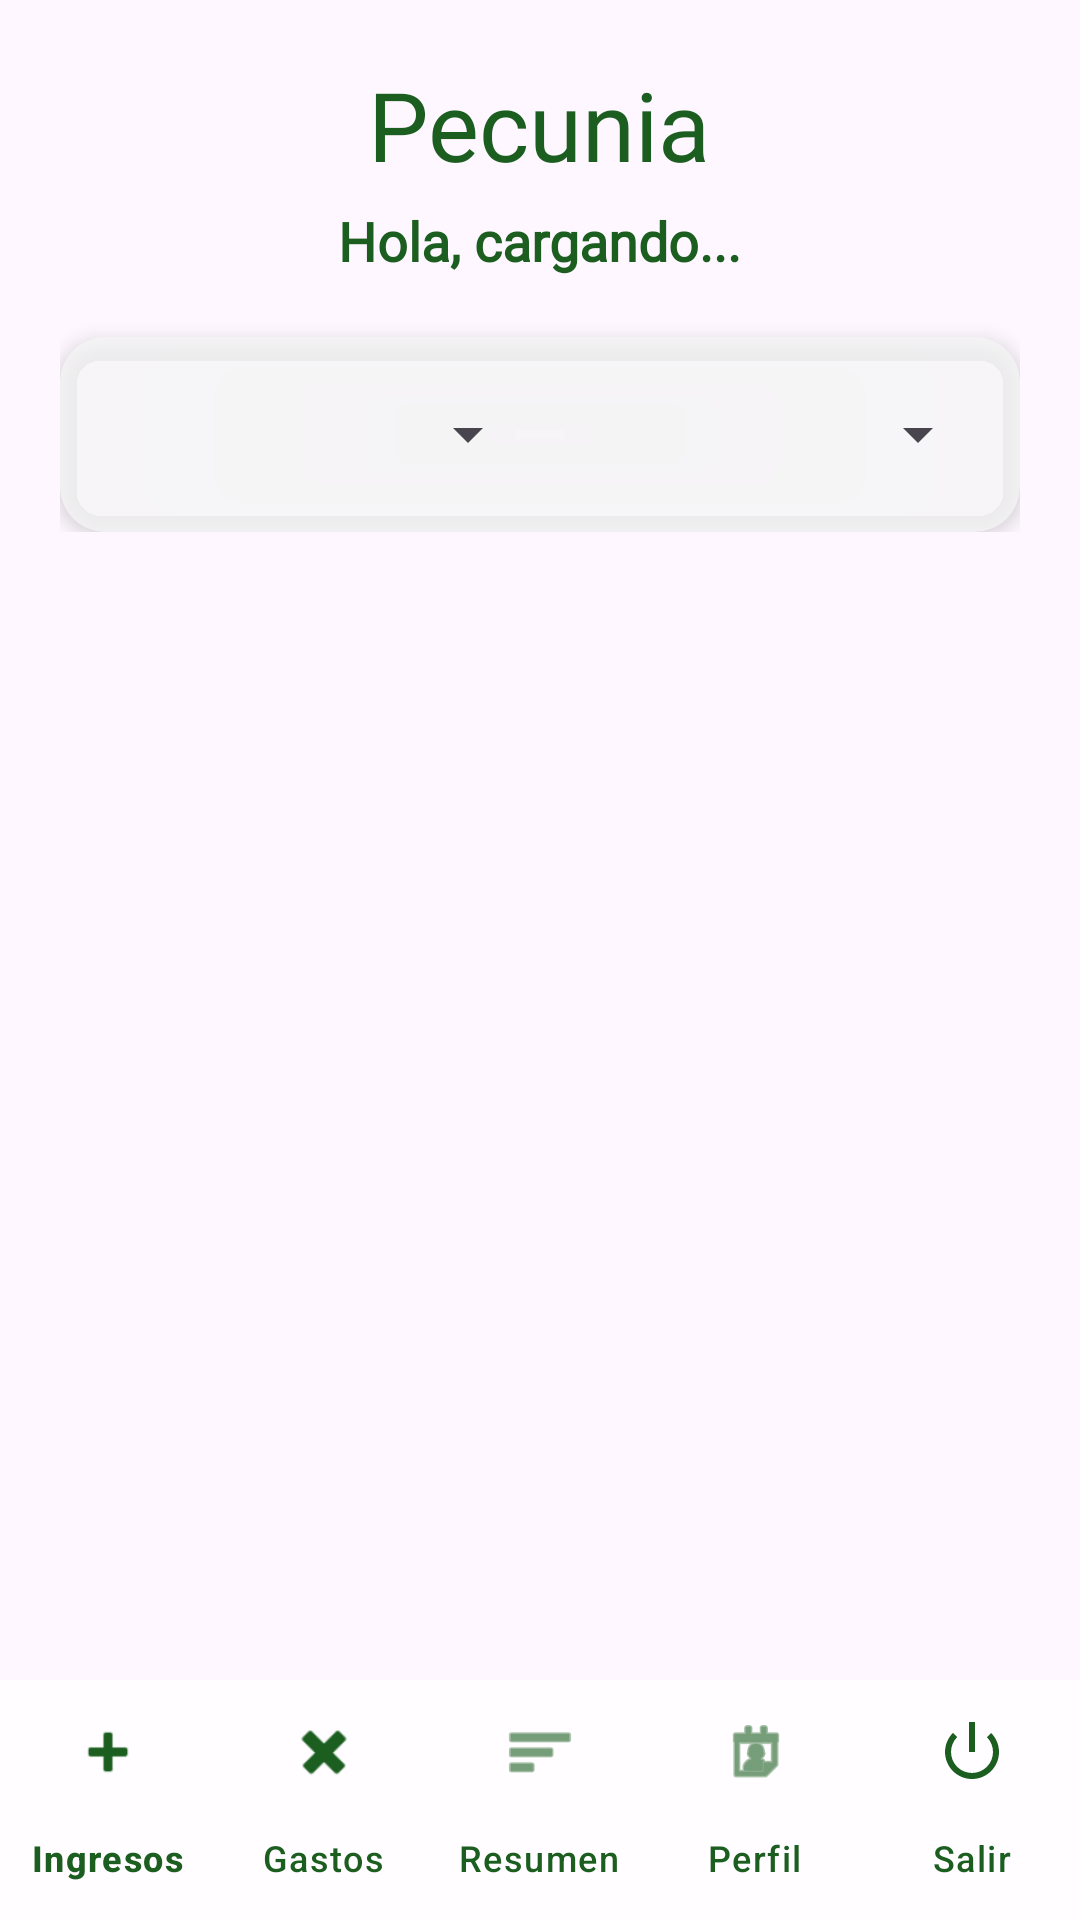

Here is an Android app screen rendered from its layout file. Give the layout XML and the strings, colors and styles it references.
<!-- AndroidManifest.xml: application theme Theme.Pecunia -->
<!-- res/layout/activity_main.xml -->
<?xml version="1.0" encoding="utf-8"?>
<androidx.constraintlayout.widget.ConstraintLayout
    xmlns:android="http://schemas.android.com/apk/res/android"
    xmlns:app="http://schemas.android.com/apk/res-auto"
    xmlns:tools="http://schemas.android.com/tools"
    android:layout_width="match_parent"
    android:layout_height="match_parent"
    tools:context=".activities.main.MainActivity">

    <ImageView
        android:id="@+id/fondoMain"
        android:layout_width="match_parent"
        android:layout_height="match_parent"
        android:scaleType="centerCrop"
        android:src="@drawable/fondotres" />

    <LinearLayout
        android:id="@+id/linearLayoutCabecera"
        android:layout_width="match_parent"
        android:layout_height="wrap_content"
        android:orientation="vertical"
        android:padding="20dp"
        app:layout_constraintTop_toTopOf="parent">

        <TextView
            android:id="@+id/tvAppNombre"
            android:layout_width="wrap_content"
            android:layout_height="wrap_content"
            android:layout_gravity="center"
            android:fontFamily="@font/bakbak_one"
            android:text="Pecunia"
            android:textColor="#1B5E20"
            android:textSize="32sp" />

        <TextView
            android:id="@+id/tvSaludo"
            android:layout_width="wrap_content"
            android:layout_height="wrap_content"
            android:layout_gravity="center"
            android:layout_marginTop="5dp"
            android:fontFamily="@font/bakbak_one"
            android:text="Hola, cargando..."
            android:textColor="#1B5E20"
            android:textSize="18sp"
            android:textStyle="bold" />

        <androidx.cardview.widget.CardView
            android:id="@+id/cardSpinners"
            android:layout_width="match_parent"
            android:layout_height="wrap_content"
            android:layout_marginTop="20dp"
            app:cardCornerRadius="15dp"
            app:cardBackgroundColor="#CCF5F5F5"
            app:cardElevation="4dp">

            <LinearLayout
                android:layout_width="match_parent"
                android:layout_height="wrap_content"
                android:orientation="horizontal"
                android:padding="10dp">

                <Spinner
                    android:id="@+id/spinnerAnio"
                    android:layout_width="0dp"
                    android:layout_height="45dp"
                    android:layout_weight="1" />

                <Spinner
                    android:id="@+id/spinnerMes"
                    android:layout_width="0dp"
                    android:layout_height="45dp"
                    android:layout_weight="1" />
            </LinearLayout>
        </androidx.cardview.widget.CardView>
    </LinearLayout>

    <com.google.android.material.bottomnavigation.BottomNavigationView
        android:id="@+id/bottom_navigation"
        android:layout_width="match_parent"
        android:layout_height="wrap_content"
        android:background="#CCFFFFFF"
        app:itemIconTint="#1B5E20"
        app:itemTextColor="#1B5E20"
        app:labelVisibilityMode="labeled"
        app:layout_constraintBottom_toBottomOf="parent"
        app:menu="@menu/menu_opciones" />

</androidx.constraintlayout.widget.ConstraintLayout>
<!-- resources referenced by this layout -->
<resources>
  <style name="Theme.Pecunia" parent="Base.Theme.Pecunia" />
  <style name="Base.Theme.Pecunia" parent="Theme.Material3.DayNight.NoActionBar">
          
          
      </style>
</resources>
